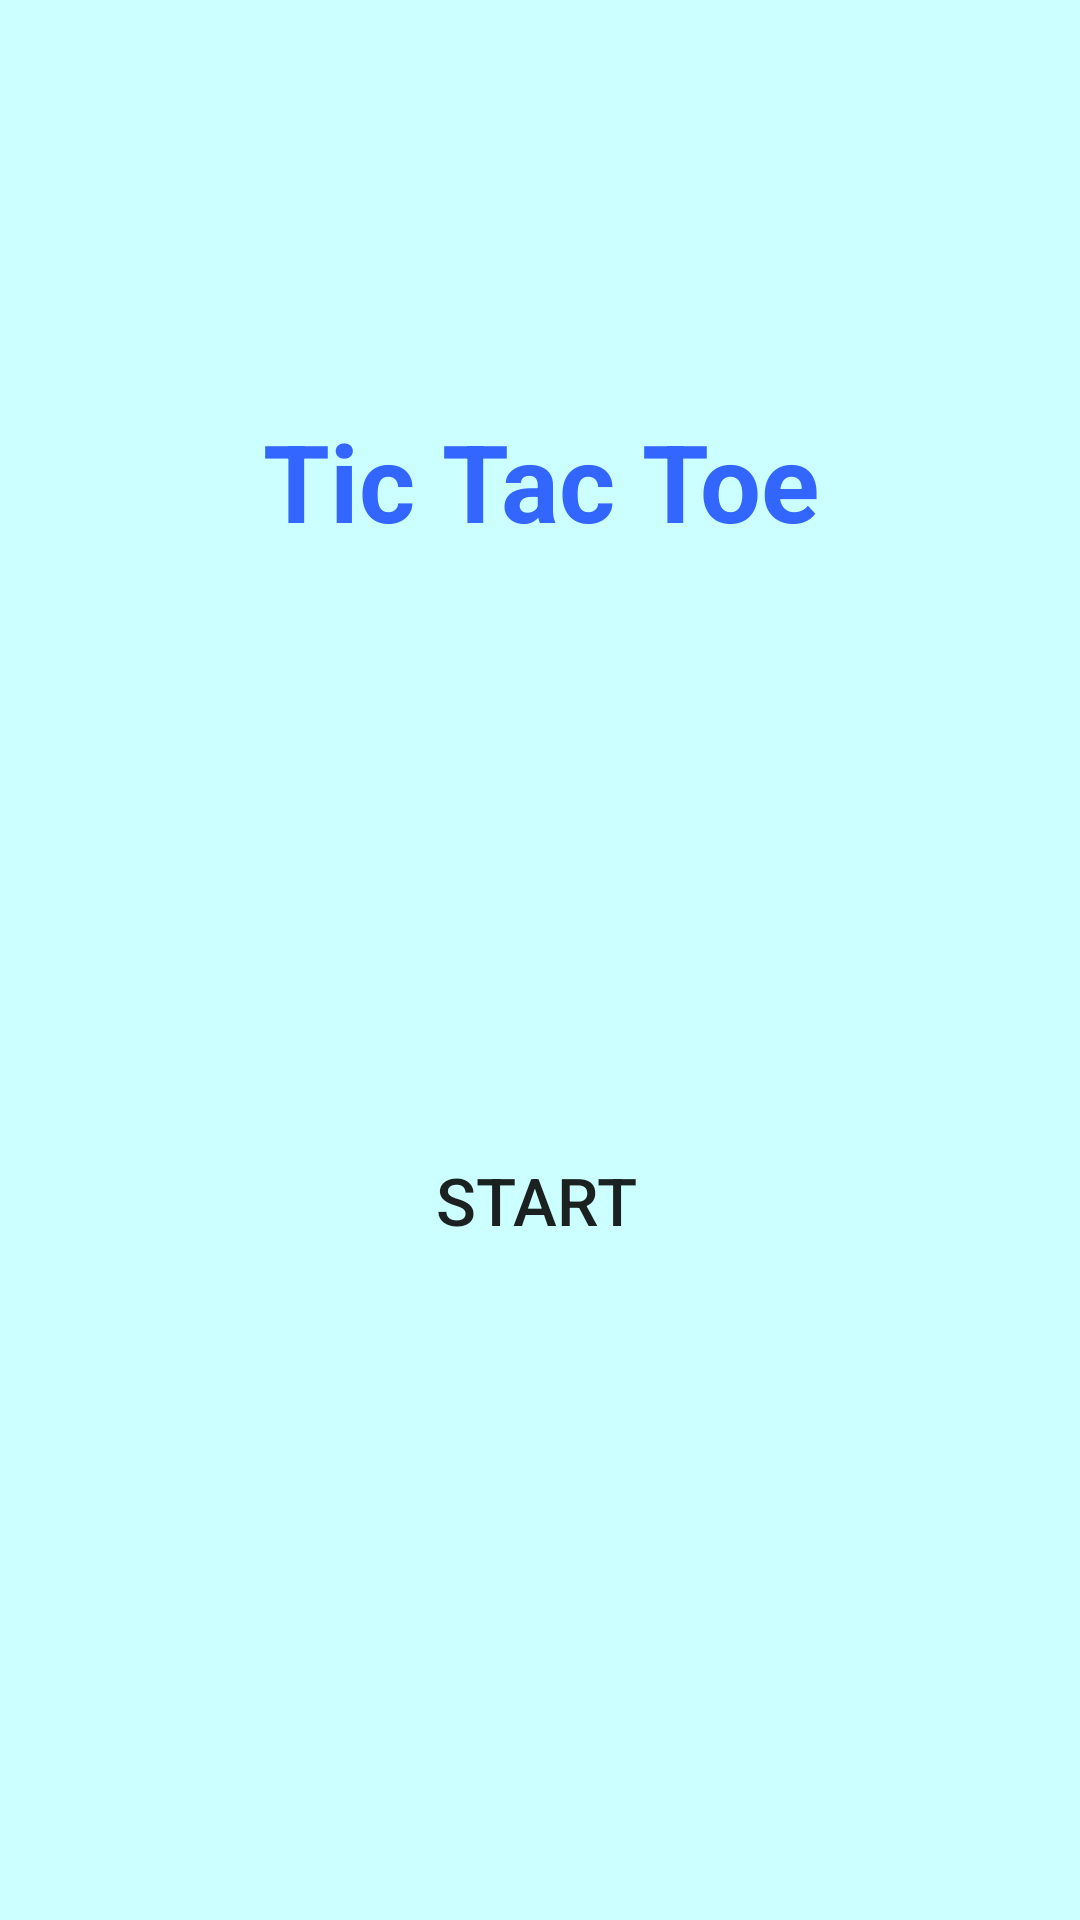

The Android layout XML behind this screen, and the referenced resources:
<!-- AndroidManifest.xml: application theme Theme.mdproject -->
<!-- res/layout/activity_main.xml -->
<?xml version="1.0" encoding="utf-8"?>
<androidx.constraintlayout.widget.ConstraintLayout xmlns:android="http://schemas.android.com/apk/res/android"
    xmlns:app="http://schemas.android.com/apk/res-auto"
    xmlns:tools="http://schemas.android.com/tools"
    android:layout_width="match_parent"
    android:layout_height="match_parent"
    tools:context=".MainActivity"
    android:background="#ccffff">


    <TextView
        android:id="@+id/textView"
        android:layout_width="256dp"
        android:layout_height="108dp"
        android:layout_marginTop="136dp"
        android:text="@string/homeTitle"
        android:textAlignment="center"
        android:textColor="#3366ff"
        android:textSize="36sp"
        android:textStyle="bold"
        app:layout_constraintEnd_toEndOf="parent"
        app:layout_constraintStart_toStartOf="parent"
        app:layout_constraintTop_toTopOf="parent" />

    <Button
        android:id="@+id/button"
        android:layout_width="125dp"
        android:layout_height="wrap_content"
        android:layout_marginStart="150dp"
        android:layout_marginTop="132dp"
        android:layout_marginEnd="150dp"
        android:background="@drawable/blue_button"
        android:onClick="playButtonClick"
        android:text="@string/PlayButton"
        android:textSize="22sp"
        app:layout_constraintEnd_toEndOf="parent"
        app:layout_constraintHorizontal_bias="0.52"
        app:layout_constraintStart_toStartOf="parent"
        app:layout_constraintTop_toBottomOf="@+id/textView" />

</androidx.constraintlayout.widget.ConstraintLayout>
<!-- resources referenced by this layout -->
<resources>
  <string name="PlayButton">Start</string>
  <string name="homeTitle">Tic Tac Toe</string>
  <style name="Theme.mdproject" parent="Theme.MaterialComponents.DayNight.DarkActionBar">
          
          <item name="colorPrimary">@color/purple_500</item>
          <item name="colorPrimaryVariant">@color/purple_700</item>
          <item name="colorOnPrimary">@color/white</item>
          
          <item name="colorSecondary">@color/teal_200</item>
          <item name="colorSecondaryVariant">@color/teal_700</item>
          <item name="colorOnSecondary">@color/black</item>
          
          <item name="android:statusBarColor">?attr/colorPrimaryVariant</item>
          
      </style>
  <color name="purple_500">#6699ff</color>
  <color name="purple_700">#6699ff</color>
  <color name="white">#FFFFFFFF</color>
  <color name="teal_200">#FF03DAC5</color>
  <color name="teal_700">#FF018786</color>
  <color name="black">#FF000000</color>
</resources>
